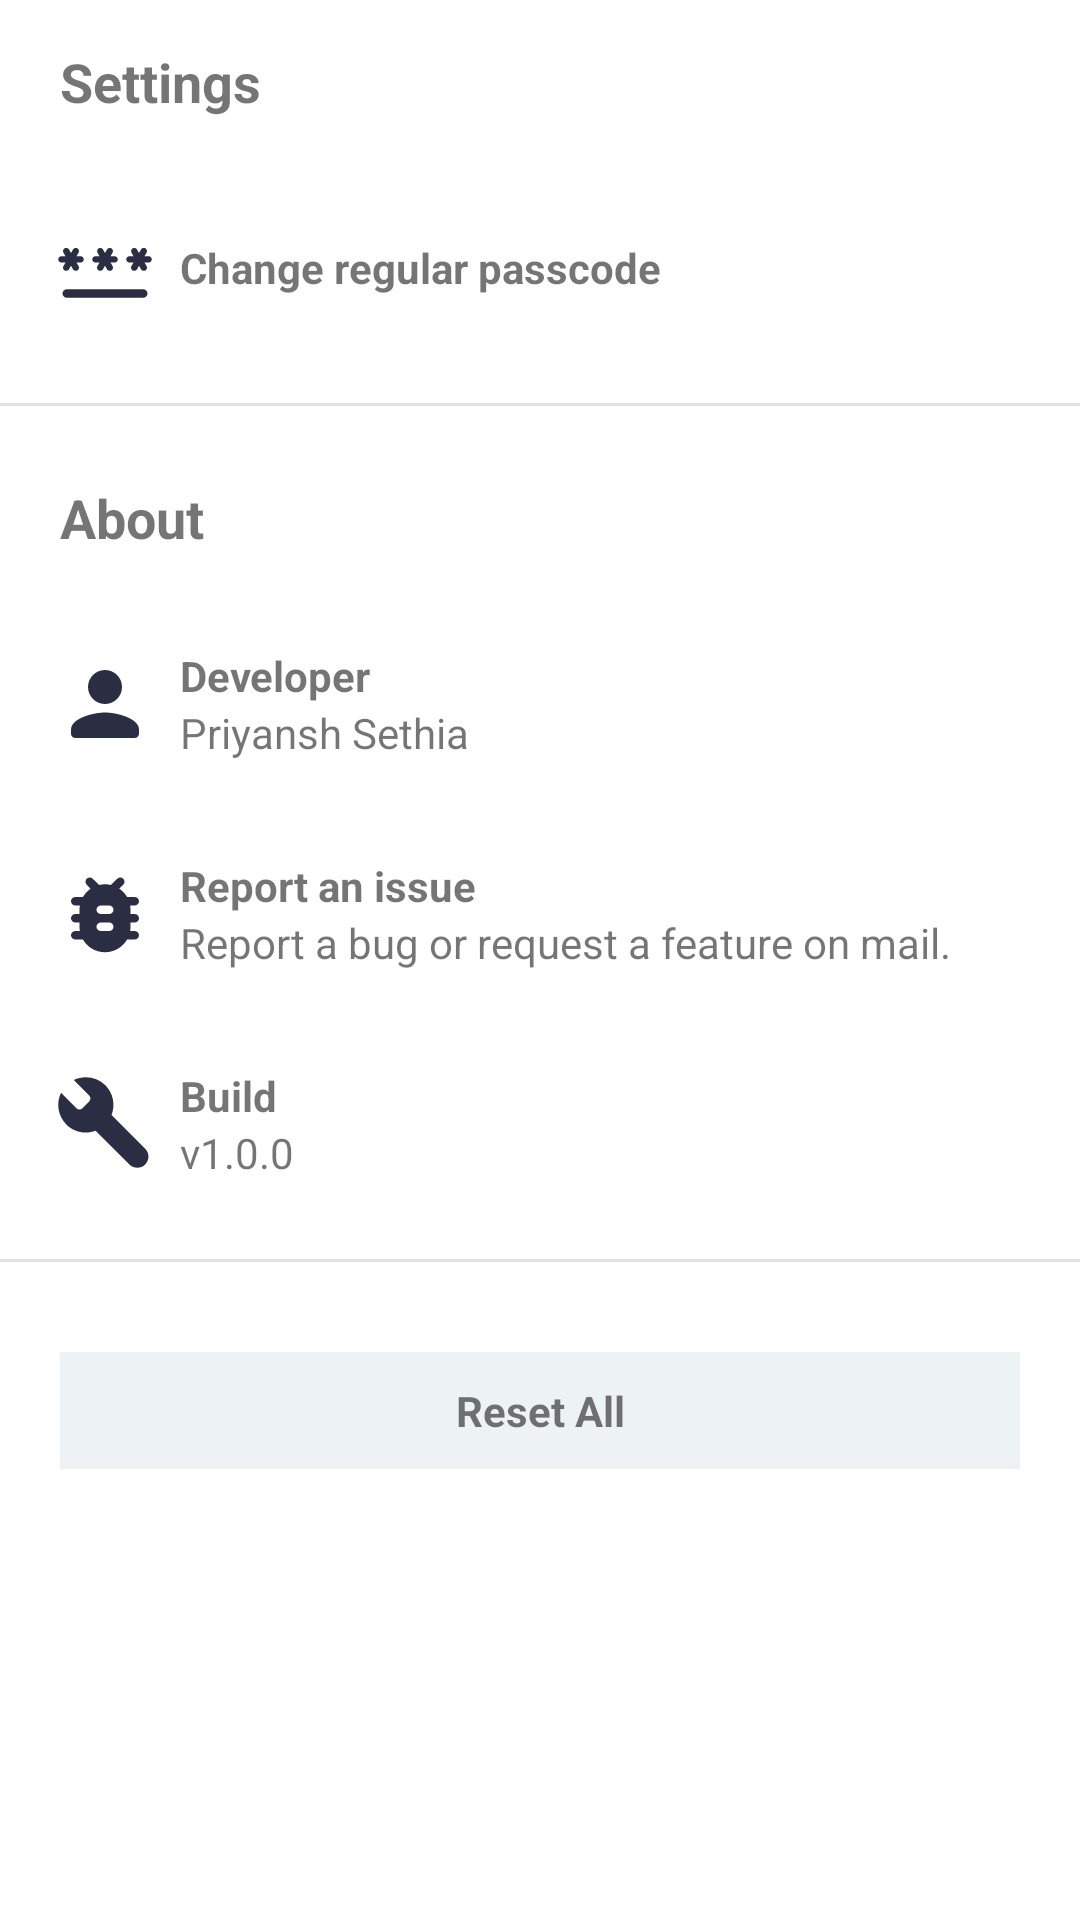

This screen was rendered from an Android layout file. Write that file and the resources it references.
<!-- AndroidManifest.xml: application theme Theme.PasswordManager -->
<!-- res/layout/fragment_settings.xml -->
<?xml version="1.0" encoding="utf-8"?>
<LinearLayout xmlns:android="http://schemas.android.com/apk/res/android"
    xmlns:tools="http://schemas.android.com/tools"
    android:layout_width="match_parent"
    android:layout_height="match_parent"
    android:orientation="vertical"
    tools:context=".ui.home.settings.SettingsFragment">

    
    <LinearLayout
        android:layout_width="match_parent"
        android:layout_height="wrap_content"
        android:orientation="vertical">

        <TextView
            android:layout_width="match_parent"
            android:layout_height="match_parent"
            android:paddingVertical="15dp"
            android:paddingStart="20dp"
            android:text="@string/settings"
            android:textSize="@dimen/text_sub_heading"
            android:textStyle="bold" />

        <LinearLayout
            android:id="@+id/change_password"
            android:layout_width="match_parent"
            android:layout_height="match_parent"
            android:background="?android:attr/selectableItemBackground"
            android:clickable="true"
            android:focusable="true"
            android:gravity="center_vertical"
            android:padding="10dp">

            <ImageView
                android:layout_width="50dp"
                android:layout_height="50dp"
                android:contentDescription="@string/passcode"
                android:padding="8dp"
                android:src="@drawable/ic_password" />

            <TextView
                android:layout_width="wrap_content"
                android:layout_height="match_parent"
                android:gravity="center_vertical"
                android:text="@string/change_regular_passcode"
                android:textSize="@dimen/text_medium"
                android:textStyle="bold" />
        </LinearLayout>

        <View
            android:layout_width="match_parent"
            android:layout_height="1dp"
            android:layout_marginVertical="10dp"
            android:background="?android:attr/listDivider" />

    </LinearLayout>

    
    <LinearLayout
        android:layout_width="match_parent"
        android:layout_height="wrap_content"
        android:orientation="vertical">

        <TextView
            android:layout_width="match_parent"
            android:layout_height="match_parent"
            android:paddingVertical="15dp"
            android:paddingStart="20dp"
            android:text="@string/about"
            android:textSize="@dimen/text_sub_heading"
            android:textStyle="bold" />

        <LinearLayout
            android:id="@+id/developer_info"
            android:layout_width="match_parent"
            android:layout_height="match_parent"
            android:background="?android:attr/selectableItemBackground"
            android:clickable="true"
            android:focusable="true"
            android:gravity="center_vertical"
            android:padding="10dp">

            <ImageView
                android:layout_width="50dp"
                android:layout_height="50dp"
                android:contentDescription="@string/person"
                android:padding="8dp"
                android:src="@drawable/ic_person" />

            <LinearLayout
                android:layout_width="wrap_content"
                android:layout_height="wrap_content"
                android:orientation="vertical">

                <TextView
                    android:layout_width="wrap_content"
                    android:layout_height="match_parent"
                    android:gravity="center_vertical"
                    android:text="@string/developer"
                    android:textSize="@dimen/text_medium"
                    android:textStyle="bold" />

                <TextView
                    android:layout_width="wrap_content"
                    android:layout_height="match_parent"
                    android:gravity="center_vertical"
                    android:text="@string/developer_name"
                    android:textSize="@dimen/text_medium" />

            </LinearLayout>

        </LinearLayout>

        <LinearLayout
            android:id="@+id/report_bug"
            android:layout_width="match_parent"
            android:layout_height="match_parent"
            android:background="?android:attr/selectableItemBackground"
            android:clickable="true"
            android:focusable="true"
            android:gravity="center_vertical"
            android:padding="10dp">

            <ImageView
                android:layout_width="50dp"
                android:layout_height="50dp"
                android:contentDescription="@string/bug"
                android:padding="8dp"
                android:src="@drawable/ic_bug" />

            <LinearLayout
                android:layout_width="wrap_content"
                android:layout_height="wrap_content"
                android:orientation="vertical">

                <TextView
                    android:layout_width="wrap_content"
                    android:layout_height="match_parent"
                    android:gravity="center_vertical"
                    android:text="@string/report_an_issue"
                    android:textSize="@dimen/text_medium"
                    android:textStyle="bold" />

                <TextView
                    android:layout_width="wrap_content"
                    android:layout_height="match_parent"
                    android:gravity="center_vertical"
                    android:text="@string/report_bug_description"
                    android:textSize="@dimen/text_medium" />

            </LinearLayout>

        </LinearLayout>

        <LinearLayout
            android:id="@+id/build_info"
            android:layout_width="match_parent"
            android:layout_height="match_parent"
            android:background="?android:attr/selectableItemBackground"
            android:clickable="true"
            android:focusable="true"
            android:gravity="center_vertical"
            android:padding="10dp">

            <ImageView
                android:layout_width="50dp"
                android:layout_height="50dp"
                android:contentDescription="@string/build"
                android:padding="8dp"
                android:src="@drawable/ic_build" />

            <LinearLayout
                android:layout_width="wrap_content"
                android:layout_height="wrap_content"
                android:orientation="vertical">

                <TextView
                    android:layout_width="wrap_content"
                    android:layout_height="match_parent"
                    android:gravity="center_vertical"
                    android:text="@string/build"
                    android:textSize="@dimen/text_medium"
                    android:textStyle="bold" />

                <TextView
                    android:layout_width="wrap_content"
                    android:layout_height="match_parent"
                    android:gravity="center_vertical"
                    android:text="@string/version"
                    android:textSize="@dimen/text_medium" />

            </LinearLayout>

        </LinearLayout>

        <View
            android:layout_width="match_parent"
            android:layout_height="1dp"
            android:layout_marginVertical="10dp"
            android:background="?android:attr/listDivider" />

    </LinearLayout>

    
    <LinearLayout
        android:layout_width="match_parent"
        android:layout_height="wrap_content"
        android:layout_margin="20dp"
        android:background="@color/light_grey">

        <TextView
            android:id="@+id/reset_all"
            android:layout_width="0dp"
            android:layout_height="match_parent"
            android:layout_weight="1"
            android:background="?android:attr/selectableItemBackground"
            android:clickable="true"
            android:focusable="true"
            android:gravity="center"
            android:padding="10dp"
            android:text="@string/reset_all"
            android:textSize="@dimen/text_medium"
            android:textStyle="bold" />

    </LinearLayout>


</LinearLayout>
<!-- resources referenced by this layout -->
<resources>
  <color name="light_grey">#EDF2F4</color>
  <dimen name="text_medium">14sp</dimen>
  <dimen name="text_sub_heading">18sp</dimen>
  <!-- drawable ic_bug (drawable) -->
  <vector android:height="24dp" android:tint="#2B2D42"
      android:viewportHeight="24" android:viewportWidth="24"
      android:width="24dp" xmlns:android="http://schemas.android.com/apk/res/android">
      <path android:fillColor="@android:color/white" android:pathData="M19,8h-1.81c-0.45,-0.78 -1.07,-1.45 -1.82,-1.96l0.93,-0.93c0.39,-0.39 0.39,-1.02 0,-1.41 -0.39,-0.39 -1.02,-0.39 -1.41,0l-1.47,1.47C12.96,5.06 12.49,5 12,5s-0.96,0.06 -1.41,0.17L9.11,3.7c-0.39,-0.39 -1.02,-0.39 -1.41,0 -0.39,0.39 -0.39,1.02 0,1.41l0.92,0.93C7.88,6.55 7.26,7.22 6.81,8L5,8c-0.55,0 -1,0.45 -1,1s0.45,1 1,1h1.09c-0.05,0.33 -0.09,0.66 -0.09,1v1L5,12c-0.55,0 -1,0.45 -1,1s0.45,1 1,1h1v1c0,0.34 0.04,0.67 0.09,1L5,16c-0.55,0 -1,0.45 -1,1s0.45,1 1,1h1.81c1.04,1.79 2.97,3 5.19,3s4.15,-1.21 5.19,-3L19,18c0.55,0 1,-0.45 1,-1s-0.45,-1 -1,-1h-1.09c0.05,-0.33 0.09,-0.66 0.09,-1v-1h1c0.55,0 1,-0.45 1,-1s-0.45,-1 -1,-1h-1v-1c0,-0.34 -0.04,-0.67 -0.09,-1L19,10c0.55,0 1,-0.45 1,-1s-0.45,-1 -1,-1zM13,16h-2c-0.55,0 -1,-0.45 -1,-1s0.45,-1 1,-1h2c0.55,0 1,0.45 1,1s-0.45,1 -1,1zM13,12h-2c-0.55,0 -1,-0.45 -1,-1s0.45,-1 1,-1h2c0.55,0 1,0.45 1,1s-0.45,1 -1,1z"/>
  </vector>
  <!-- drawable ic_build (drawable) -->
  <vector android:height="24dp" android:tint="#2B2D42"
      android:viewportHeight="24" android:viewportWidth="24"
      android:width="24dp" xmlns:android="http://schemas.android.com/apk/res/android">
      <path android:fillColor="@android:color/white" android:pathData="M12.09,2.91C10.08,0.9 7.07,0.49 4.65,1.67L8.28,5.3c0.39,0.39 0.39,1.02 0,1.41L6.69,8.3c-0.39,0.4 -1.02,0.4 -1.41,0L1.65,4.67C0.48,7.1 0.89,10.09 2.9,12.1c1.86,1.86 4.58,2.35 6.89,1.48l7.96,7.96c1.03,1.03 2.69,1.03 3.71,0 1.03,-1.03 1.03,-2.69 0,-3.71L13.54,9.9c0.92,-2.34 0.44,-5.1 -1.45,-6.99z"/>
  </vector>
  <!-- drawable ic_person (drawable) -->
  <vector android:height="24dp" android:tint="#2B2D42"
      android:viewportHeight="24" android:viewportWidth="24"
      android:width="24dp" xmlns:android="http://schemas.android.com/apk/res/android">
      <path android:fillColor="@android:color/white" android:pathData="M12,12c2.21,0 4,-1.79 4,-4s-1.79,-4 -4,-4 -4,1.79 -4,4 1.79,4 4,4zM12,14c-2.67,0 -8,1.34 -8,4v1c0,0.55 0.45,1 1,1h14c0.55,0 1,-0.45 1,-1v-1c0,-2.66 -5.33,-4 -8,-4z"/>
  </vector>
  <string name="about">About</string>
  <string name="bug">Bug</string>
  <string name="build">Build</string>
  <string name="change_regular_passcode">Change regular passcode</string>
  <string name="developer">Developer</string>
  <string name="developer_name">Priyansh Sethia</string>
  <string name="passcode">Passcode</string>
  <string name="person">Person</string>
  <string name="report_an_issue">Report an issue</string>
  <string name="report_bug_description">Report a bug or request a feature on mail.</string>
  <string name="reset_all">Reset All</string>
  <string name="settings">Settings</string>
  <string name="version">v1.0.0</string>
  <style name="Theme.PasswordManager" parent="Theme.MaterialComponents.DayNight.DarkActionBar">
          
          <item name="colorPrimary">@color/dark_blue</item>
          <item name="colorPrimaryVariant">@color/dark_blue</item>
          <item name="colorOnPrimary">@color/light_grey</item>
          
          <item name="colorSecondary">@color/blue_grey</item>
          <item name="colorSecondaryVariant">@color/blue_grey</item>
          <item name="colorOnSecondary">@color/black</item>
          
          <item name="android:statusBarColor">?attr/colorPrimaryVariant</item>
          
      </style>
  <color name="dark_blue">#2B2D42</color>
  <color name="blue_grey">#8D99AE</color>
  <color name="black">#FF000000</color>
</resources>
